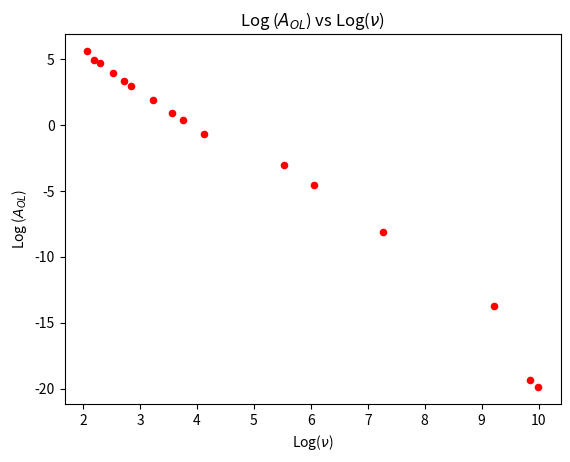
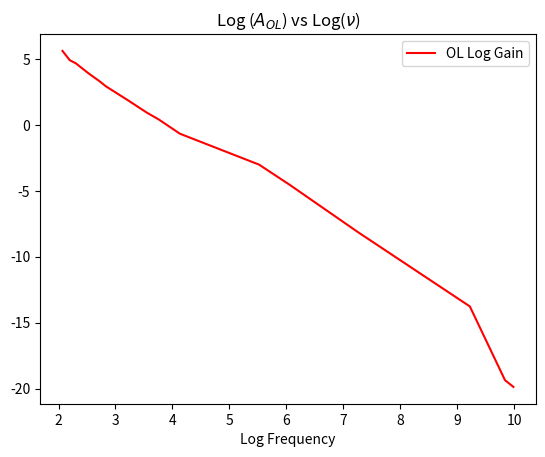
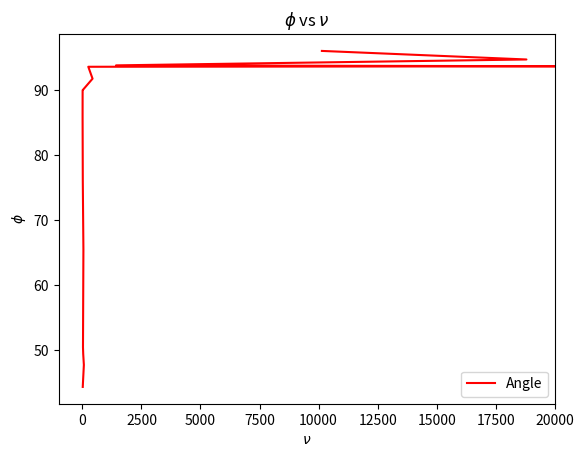
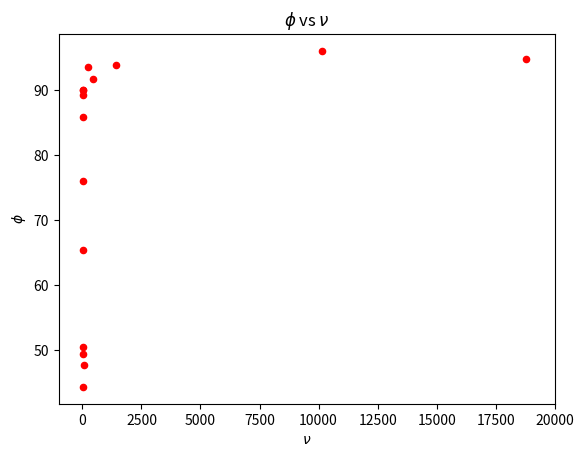
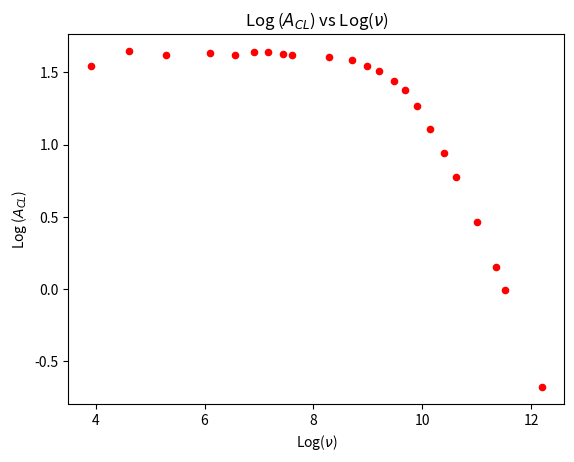
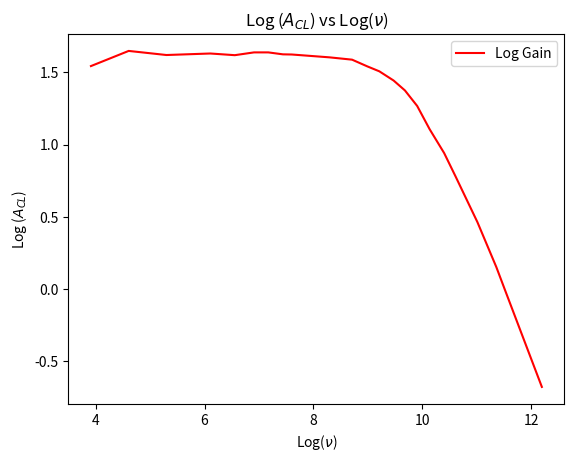
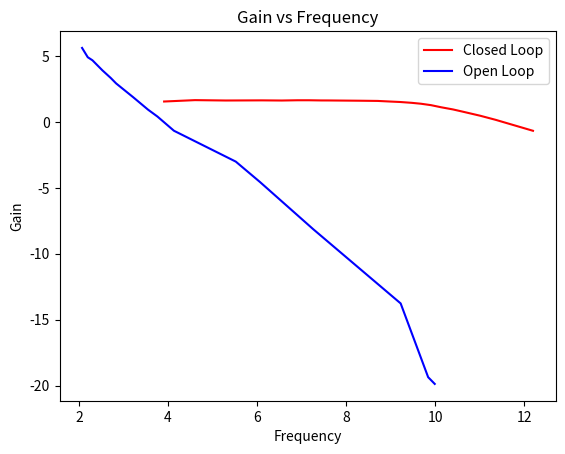
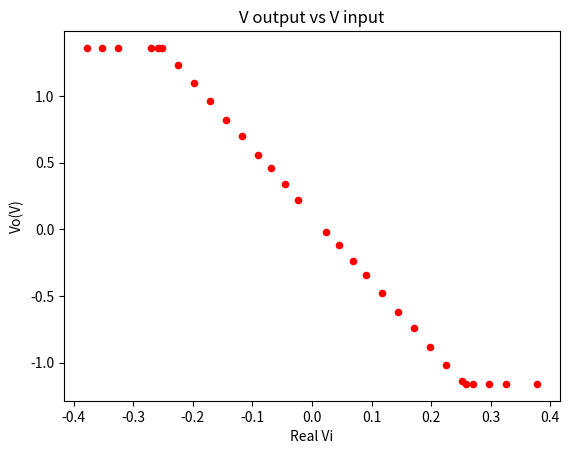
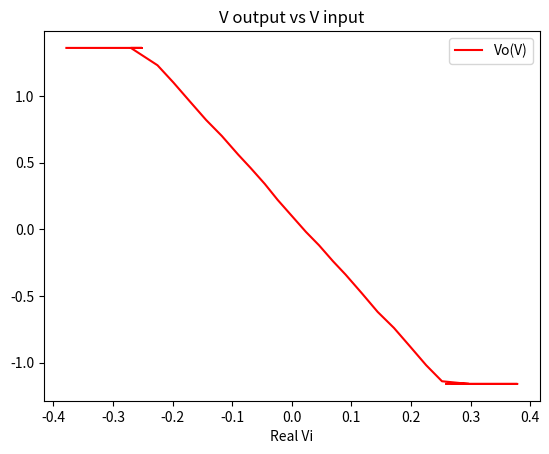

These charts were generated, in order, by the following Python code:
#!/usr/bin/env python
# coding: utf-8

# In[5]:


# THESE LIBRARIES ARE NECESSARY FOR THINGS TO RUN
import pandas as pd
import math
import numpy as np
import matplotlib.pyplot as plt
from matplotlib.pyplot import *
from scipy.optimize import curve_fit


from scipy import stats

#%%%%%%%%%%%%%%%%%%%%%%%%%%%%%%%%%%%%%%%%%%%%%%%%%%%%%%%%%%%%%%%%%%%%%%%%%%%%%%%%%%%%%%%%%%%%%%%%%%%%%%%%%%%%%%

# NEXT WE HAVE WHERE WE INPUT OUR DATA. USING THE FOLLOWING LINES TO INPUT DATA TAKEN
# DO NOT DELETE THESE LINES

# F = [250.0, 430.0, 1425.0, x 2337.0, x 4300.0, 10140.0, x 13300.0, 10, 7.92, 9, 12.5, 15.08, 17, 25, 34.9, 43, 62.3, 21800, 18800, 15100] # it is now in order

F = [250.0, 430.0, 1425.0, 10140.0, 10, 7.92, 9, 12.5, 15.08, 17, 25, 34.9, 43, 62.3, 21800, 18800, 15100]
print(len(F))

# Vi = [0.47, 0.45, 2.5, x 3.45, x 2.5, 2.8, x 2.16, 10.4, 10.35, 10.4, 10.4, 10.35, 10.4, 10.4, 10.4, 10.2, 10.2, 0.75, 0.75,  ] # it is now in order
# print(len(Vi))

# Vo = [12.9, 7.8, 13.2, x 11.9, x 4.8, 2.7, x 0.43, 1, 1.75, 1.12, 0.8, 0.65, 0.55, 0.415, 0.315, 0.28, 0.200, 0.75, 0.93,] # it is now in order
# print(len(Vo))
# PH = [0.0009599999999999999, 0.00057, 0.000168, x 0.000109, x 5.9999999999999995e-05, 2.3e-05, x 1.95e-05, 0.025, 0.033, 0.028, 0.020, 0.025, 0.017, 0.0144, 0.0104, 0.0074, 0.0059, 0.000011, 0.0000126, ]
# print(len(PH))
# R1 = [10000, 10000, 10000, x 10000, x 10000, 10000, x 10000, 10000000,10000000, 10000000,10000000, 10000000, 10000000, 10000000, 10000000, 10000000, 10000000, 11.1, 11.1, ]
# print(len(R1))
# R2 = [90.3, 90.3, 90.3, x 90.3, x 90.3, 90.3, x 90.3, 90.3, 99, 99, 99, 99, 99, 99, 99, 99, 99, 99, 99, ]
# print(len(R2))
# R3 = [98.5, 98.5, 98.5, x 98.5, x 98.5, 98.5, x 98.5, 98.5, 98.5, 98.5, 98.5, 98.5, 98.5, 98.5, 98.5, 98.5, 98.5, 98.5,  98.5, ]
# print(len(R3))

Vi = [0.47, 0.45, 2.5, 2.8, 10.4, 10.35, 10.4, 10.4, 10.35, 10.4, 10.4, 10.4, 10.2, 10.2, 0.75, 0.75,  ] # it is now in order
print(len(Vi))

Vo = [12.9, 7.8, 13.2, 2.7, 1, 1.75, 1.12, 0.8, 0.65, 0.55, 0.415, 0.315, 0.28, 0.200, 0.75, 0.93,] # it is now in order
print(len(Vo))

PH = [0.0009599999999999999, 0.00057, 0.000168, 2.3e-05, 0.025, 0.033, 0.028, 0.020, 0.025, 0.017, 0.0144, 0.0104, 0.0074, 0.0059, 0.000011, 0.0000126, ]

print(len(PH))

R1 = [10000, 10000, 10000,10000, 10000000,10000000, 10000000,10000000, 10000000, 10000000, 10000000, 10000000, 10000000, 10000000, 11.1, 11.1, ]
print(len(R1))
R2 = [90.3, 90.3, 90.3,  90.3, 90.3, 99, 99, 99, 99, 99, 99, 99, 99, 99, 99, 99, ]
print(len(R2))
R3 = [98.5, 98.5, 98.5, 98.5, 98.5, 98.5, 98.5, 98.5, 98.5, 98.5, 98.5, 98.5, 98.5, 98.5, 98.5,  98.5, ]
print(len(R3))
# how did we calculate the phase shift from the difference in time?

#%%%%%%%%%%%%%%%%%%%%%%%%%%%%%%%%%%%%%%%%%%%%%%%%%%%%%%%%%%%%%%%%%%%%%%%%%%%%%%%%%%%%%%%%%%%%%%%%%%%%%%%%%%%%%%


#--------------------------------------------------------------------------------------------------------------
#--------------------------------------------------------------------------------------------------------------
#--------------------------------------------------------------------------------------------------------------


#%%%%%%%%%%%%%%%%%%%%%%%%%%%%%%%%%%%%%%%%%%%%%%%%%%%%%%%%%%%%%%%%%%%%%%%%%%%%%%%%%%%%%%%%%%%%%%%%%%%%%%%%%%%%%%

# NOW WE MAKE A DATAFRAME WHICH IS EXACTLY WHAT IT SOUNDS LIKE. A FRAME OF DATA.
# DO NOT DELETE THESE LINES

df = pd.DataFrame(list(zip(F, Vi, Vo, PH, R1, R2, R3)), columns =['frequency(Hz)', 'Vi(V)', 'Vo(V)', 'Phase(s)', 'Resistance1', 'Resistance2', 'Resistance3' ]) #df IS THE NAME OF OUR DATAFRAME
# we have now named the columns so if we want to call on them this is what they are called now
# print(df) # TEST PRINT TO SEE THE DATAFRAME. NOTICE HOW IT IS A FRAME OF DATA\
# this prints out measurements that we had collected, our initial dataframe(df); frequencty, input voltage, output voltage, and phase shift

df['Total Resistance']= np.divide(df['Resistance2'], (np.add(df['Resistance1'], df['Resistance2'])))
print(" ")
# print(df) #NOTICE NOW HOW THE DATAFRAME HAS A LOG_FREAK COLUMN WHEN WE PRINT IT OUT

df['Real Vi']= np.multiply(df['Vi(V)'], df['Total Resistance'])
print(" ")

df['Gain']= np.divide(df['Vo(V)'], df['Real Vi'])
print(" ")

df['Open Loop Gain']= np.divide(df['Gain'], df['frequency(Hz)'])

#%%%%%%%%%%%%%%%%%%%%%%%%%%%%%%%%%%%%%%%%%%%%%%%%%%%%%%%%%%%%%%%%%%%%%%%%%%%%%%%%%%%%%%%%%%%%%%%%%%%%%%%%%%%%%%



#--------------------------------------------------------------------------------------------------------------
#--------------------------------------------------------------------------------------------------------------
#--------------------------------------------------------------------------------------------------------------

#%%%%%%%%%%%%%%%%%%%%%%%%%%%%%%%%%%%%%%%%%%%%%%%%%%%%%%%%%%%%%%%%%%%%%%%%%%%%%%%%%%%%%%%%%%%%%%%%%%%%%%%%%%%%%%


# # NOW LET US CALCULATE GAIN. RECALL GAIN = Vo/Vi.
# # WE CAN USE NUMPY TO DO THIS QUICKLY AS HELL. WE CAN ACCESS A WHOLE COLUMN BY CALLING df["Column Name"]
# GAIN = np.divide(df['Vo(V)'], df['Vi(V)'])# USING np.divide(array1, array2) we can divide every element
# df['Gain']= GAIN # WE CAN NOW ADD A NEW COLUMN TO OUR DATAFRAME JUST BY SAYING df["Whatever Name you want"]= some_array[]
# # print(" ")

# print(df) #NOTICE NOW HOW THE DATAFRAME HAS A LOG GAIN COLUMN WHEN WE PRINT IT OUT
# we have now included the column Gain to the df


#%%%%%%%%%%%%%%%%%%%%%%%%%%%%%%%%%%%%%%%%%%%%%%%%%%%%%%%%%%%%%%%%%%%%%%%%%%%%%%%%%%%%%%%%%%%%%%%%%%%%%%%%%%%%%%


#--------------------------------------------------------------------------------------------------------------
#--------------------------------------------------------------------------------------------------------------
#--------------------------------------------------------------------------------------------------------------

#%%%%%%%%%%%%%%%%%%%%%%%%%%%%%%%%%%%%%%%%%%%%%%%%%%%%%%%%%%%%%%%%%%%%%%%%%%%%%%%%%%%%%%%%%%%%%%%%%%%%%%%%%%%%%%
# NOW LET US CALCULATE log(GAIN) = LOG(GAIN/FREQUENCY) <-------- SAW THIS ON THE BOARD SO I DONT KNOW IF IT IS RIGHT
# ok so this is the gain of the system but since the open loop op amp is very frequency dependent then to take out the frequency dependency we divide it by the frequency and we should get a gain that is only from the Vo/Vi

# AGAIN, WE CAN USE NUMPY TO DO THIS QUICKLY AS HELL. WE CAN ACCESS A WHOLE COLUMN BY CALLING df["Column Name"]

print('open loop ')

df['Log Gain']= np.log(np.divide(df['Gain'], df['frequency(Hz)']))
# print(" ")

df['OL Log Gain']= np.log(np.divide(df['Open Loop Gain'], df['frequency(Hz)']))
# print(" ")


# ok so i first converted frequency into time, so that way i know the time it takes for the whole wavelength to pass
df['1/f']= np.divide(1,df['frequency(Hz)'])

# i then only wanted half the time because peak to peak should only account for half of the wavelength if it has not been shifted and only inverted
df['half (1/f)']= np.divide(df['1/f'],2)

# i then know that the original shift should be half (1/f) therefore, i substract the phase shift that we did get from the original and i get the time difference from peak to upside down peak haha
df['time shift']= np.subtract(df['half (1/f)'],df['Phase(s)'])

df['Angle']= np.multiply(df['time shift'], (np.multiply(df['frequency(Hz)'],360)))



# NOW LET US CALCULATE log(FREQUENCY) <-------- SAW THIS ON THE BOARD SO I DONT KNOW IF IT IS RIGHT
# AGAIN, WE CAN USE NUMPY TO DO THIS QUICKLY AS HELL. WE CAN ACCESS A WHOLE COLUMN BY CALLING df["Column Name"]
df['Log Frequency']= np.log(df['frequency(Hz)'])
# print(" ")
# print(df) #NOTICE NOW HOW THE DATAFRAME HAS A LOG_FREAK COLUMN WHEN WE PRINT IT OUT


# SORTED THE VALUES BECAUSE IT MAKES MORE SENSE
# by sort we mean were ordering the frequencies from lowest to longest
df = df.sort_values(['frequency(Hz)'])
print(df)
df2 = df # df2 is the open loop

# PLOTTING IS ALSO WAY EASIER, ALL YOU GOTTA DO IS SET X AXIS TO A COLUMN NAME, AND Y TO COLUMN NAME AND THEN BAM. DONE
ax = df.plot(kind='scatter',x='Log Frequency',y='OL Log Gain',color='red')
plt.title('Log ($A_{OL}$) vs Log($\\nu$)')
ax.set_xlabel("Log($\\nu$)")
ax.set_ylabel("Log ($A_{OL}$)")
plt.show()
plt.clf()

# FOR kind = '' you can pick whether you want a line plot or a scatter plot as seen below
df.plot(kind='line',x='Log Frequency',y='OL Log Gain',color='red')
plt.title('Log ($A_{OL}$) vs Log($\\nu$)')
ax.set_xlabel("Log($\\nu$)")
ax.set_ylabel("Log ($A_{OL}$)")
plt.show()
plt.clf()


# add this to your script for phi vs nu

df = df.sort_values(['Angle'])
print(df)



# FOR kind = '' you can pick whether you want a line plot or a scatter plot as seen below
ax = df.plot(kind='line',x='frequency(Hz)',y='Angle',color='red')
ax.set_xlim([-1000,20000])

plt.title('$\phi$ vs $\\nu$')

ax.set_xlabel("$\\nu$")
ax.set_ylabel("$\phi$")

plt.show()
plt.clf()

# FOR kind = '' you can pick whether you want a line plot or a scatter plot as seen below
ax = df.plot(kind='scatter',x='frequency(Hz)',y='Angle',color='red')
ax.set_xlim([-1000,20000])

plt.title('$\phi$ vs $\\nu$')

ax.set_xlabel("$\\nu$")
ax.set_ylabel("$\phi$")


plt.show()
plt.clf()


# In[ ]:





# In[ ]:





# In[4]:


# THESE LIBRARIES ARE NECESSARY FOR THINGS TO RUN
import pandas as pd
import math
import numpy as np
import matplotlib.pyplot as plt
from matplotlib.pyplot import *
from scipy.optimize import curve_fit


from scipy import stats

#%%%%%%%%%%%%%%%%%%%%%%%%%%%%%%%%%%%%%%%%%%%%%%%%%%%%%%%%%%%%%%%%%%%%%%%%%%%%%%%%%%%%%%%%%%%%%%%%%%%%%%%%%%%%%%

# NEXT WE HAVE WHERE WE INPUT OUR DATA. USING THE FOLLOWING LINES TO INPUT DATA T/AKEN
# DO NOT DELETE THESE LINES



F = [50, 100, 200, 448, 703, 1000, 1300, 1700, 2000, 4000, 6060, 8000, 10000, 13000, 16000, 20040, 25200, 32890, 40600, 60600, 85800, 100600,  198000, ] # it is now in order
print(len(F))

Vi = [1.16, 1.1, 1.05, 1.02, 1.02, 1.02, 1.02, 1.02, 1.015, 1.015, 1.015, 1.02, 1.02, 1.02, 1.02, 1.02, 1.02, 1.015, 1.01, 1.01, 1.01, 1.01, 0.97, ] # it is now in order
print(len(Vi))


Vo = [0.515 , 0.545, 0.505, 0.496, 0.49, 0.5, 0.5, 0.493, 0.490, 0.480, 0.472, 0.452, 0.436, 0.408, 0.380, 0.340, 0.288, 0.242, 0.204, 0.148, 0.108, 0.092, 0.045] # it is now in order
print(len(Vo))


# could the 10,000 actually be 1,000? we will see. no lol
R1 = [1000, 1000, 1000, 1000, 1000, 1000, 1000, 1000, 1000, 1000, 1000, 1000, 1000, 1000, 1000, 1000, 1000, 1000, 1000, 1000, 1000, 1000, 1000, ]
print(len(R1))

R2 = [99, 99, 99, 99, 99, 99, 99, 99, 99, 99, 99, 99, 99, 99, 99, 99, 99, 99, 99, 99, 99, 99, 99, ]
print(len(R2))

R3 = [98.5, 98.5, 98.5, 98.5, 98.5, 98.5, 98.5, 98.5, 98.5, 98.5, 98.5, 98.5, 98.5, 98.5, 98.5, 98.5, 98.5, 98.5, 98.5, 98.5, 98.5, 98.5, 98.5, ]
print(len(R3))

Ra = [10000, 10000, 10000, 10000, 10000, 10000, 10000, 10000, 10000, 10000, 10000, 10000, 10000, 10000, 10000, 10000, 10000, 10000, 10000, 10000, 10000, 10000, 10000, ]
print(len(Ra))

Rb= [90.3, 90.3, 90.3, 90.3, 90.3, 90.3, 90.3, 90.3, 90.3, 90.3, 90.3, 90.3, 90.3, 90.3, 90.3, 90.3, 90.3, 90.3, 90.3, 90.3, 90.3, 90.3, 90.3]
print(len(Rb))
#%%%%%%%%%%%%%%%%%%%%%%%%%%%%%%%%%%%%%%%%%%%%%%%%%%%%%%%%%%%%%%%%%%%%%%%%%%%%%%%%%%%%%%%%%%%%%%%%%%%%%%%%%%%%%%


#--------------------------------------------------------------------------------------------------------------
#--------------------------------------------------------------------------------------------------------------
#--------------------------------------------------------------------------------------------------------------


#%%%%%%%%%%%%%%%%%%%%%%%%%%%%%%%%%%%%%%%%%%%%%%%%%%%%%%%%%%%%%%%%%%%%%%%%%%%%%%%%%%%%%%%%%%%%%%%%%%%%%%%%%%%%%%

# NOW WE MAKE A DATAFRAME WHICH IS EXACTLY WHAT IT SOUNDS LIKE. A FRAME OF DATA.
# DO NOT DELETE THESE LINES

df = pd.DataFrame(list(zip(F, Vi, Vo, R1, R2, R3, Ra, Rb)), columns =['frequency(Hz)', 'Vi(V)', 'Vo(V)', 'Resistance1', 'Resistance2', 'Resistance3', 'ResistanceA', 'ResistanceB' ]) #df IS THE NAME OF OUR DATAFRAME
# we have now named the columns so if we want to call on them this is what they are called now
# print(df) # TEST PRINT TO SEE THE DATAFRAME. NOTICE HOW IT IS A FRAME OF DATA\
# this prints out measurements that we had collected, our initial dataframe(df); frequencty, input voltage, output voltage, and phase shift

df['Total Resistance']= np.divide(df['Resistance2'], (np.add(df['Resistance1'], df['Resistance2'])))
print(" ")
# print(df) #NOTICE NOW HOW THE DATAFRAME HAS A LOG_FREAK COLUMN WHEN WE PRINT IT OUT

df['Real Vi']= np.multiply(df['Vi(V)'], df['Total Resistance'])
print(" ")

df['A']= np.divide(df['Vo(V)'], df['Real Vi'])
print(" ")

df['Aol']= np.divide(df['A'],df['frequency(Hz)'])
print(" ")

df['RA/RB']= np.divide(df['ResistanceA'], df['ResistanceB'])
print(" ")

# df['Gain']= np.divide(df['RA/RB'], np.add(1, np.divide(np.add(1, (df['RA/RB'])),df['Aol']) ))
# print(" ")

df['Gain']= np.divide(df['RA/RB'], np.add(1, np.divide(np.add(1, (df['RA/RB'])),df['A']) ))
print(" ")




#%%%%%%%%%%%%%%%%%%%%%%%%%%%%%%%%%%%%%%%%%%%%%%%%%%%%%%%%%%%%%%%%%%%%%%%%%%%%%%%%%%%%%%%%%%%%%%%%%%%%%%%%%%%%%%



#--------------------------------------------------------------------------------------------------------------
#--------------------------------------------------------------------------------------------------------------
#--------------------------------------------------------------------------------------------------------------

#%%%%%%%%%%%%%%%%%%%%%%%%%%%%%%%%%%%%%%%%%%%%%%%%%%%%%%%%%%%%%%%%%%%%%%%%%%%%%%%%%%%%%%%%%%%%%%%%%%%%%%%%%%%%%%


# # NOW LET US CALCULATE GAIN. RECALL GAIN = Vo/Vi.
# # WE CAN USE NUMPY TO DO THIS QUICKLY AS HELL. WE CAN ACCESS A WHOLE COLUMN BY CALLING df["Column Name"]
# GAIN = np.divide(df['Vo(V)'], df['Vi(V)'])# USING np.divide(array1, array2) we can divide every element
# df['Gain']= GAIN # WE CAN NOW ADD A NEW COLUMN TO OUR DATAFRAME JUST BY SAYING df["Whatever Name you want"]= some_array[]
# # print(" ")

# print(df) #NOTICE NOW HOW THE DATAFRAME HAS A LOG GAIN COLUMN WHEN WE PRINT IT OUT
# we have now included the column Gain to the df


#%%%%%%%%%%%%%%%%%%%%%%%%%%%%%%%%%%%%%%%%%%%%%%%%%%%%%%%%%%%%%%%%%%%%%%%%%%%%%%%%%%%%%%%%%%%%%%%%%%%%%%%%%%%%%%


#--------------------------------------------------------------------------------------------------------------
#--------------------------------------------------------------------------------------------------------------
#--------------------------------------------------------------------------------------------------------------

#%%%%%%%%%%%%%%%%%%%%%%%%%%%%%%%%%%%%%%%%%%%%%%%%%%%%%%%%%%%%%%%%%%%%%%%%%%%%%%%%%%%%%%%%%%%%%%%%%%%%%%%%%%%%%%
# NOW LET US CALCULATE log(GAIN) = LOG(GAIN/FREQUENCY) <-------- SAW THIS ON THE BOARD SO I DONT KNOW IF IT IS RIGHT


# AGAIN, WE CAN USE NUMPY TO DO THIS QUICKLY AS HELL. WE CAN ACCESS A WHOLE COLUMN BY CALLING df["Column Name"]
df['Log Gain']= np.log(df['Gain'])


# NOW LET US CALCULATE log(FREQUENCY) <-------- SAW THIS ON THE BOARD SO I DONT KNOW IF IT IS RIGHT
# AGAIN, WE CAN USE NUMPY TO DO THIS QUICKLY AS HELL. WE CAN ACCESS A WHOLE COLUMN BY CALLING df["Column Name"]
df['Log Frequency']= np.log(df['frequency(Hz)'])


# SORTED THE VALUES BECAUSE IT MAKES MORE SENSE
# by sort we mean were ordering the frequencies from lowest to longest
df = df.sort_values(['frequency(Hz)'])
print(df)

# PLOTTING IS ALSO WAY EASIER, ALL YOU GOTTA DO IS SET X AXIS TO A COLUMN NAME, AND Y TO COLUMN NAME AND THEN BAM. DONE
ax = df.plot(kind='scatter',x='Log Frequency',y='Log Gain',color='red')


plt.title('Log ($A_{CL}$) vs Log($\\nu$)')
ax.set_xlabel("Log($\\nu$)")
ax.set_ylabel("Log ($A_{CL}$)")

plt.show()
plt.clf()






# FOR kind = '' you can pick whether you want a line plot or a scatter plot as seen below
ax = df.plot(kind='line',x='Log Frequency',y='Log Gain',color='red')

plt.title('Log ($A_{CL}$) vs Log($\\nu$)')
ax.set_xlabel("Log($\\nu$)")
ax.set_ylabel("Log ($A_{CL}$)")

plt.show()
plt.clf()





ax = df.plot(kind='line',x='Log Frequency',y='Log Gain',color='red')
df2.plot(ax=ax,kind='line',x='Log Frequency',y='OL Log Gain',color='blue')

plt.title('Gain vs Frequency')
ax.set_xlabel("Frequency")
ax.set_ylabel("Gain")
ax.legend(["Closed Loop","Open Loop" ])
plt.show()
plt.clf()




print("Closed Loop")


# In[ ]:





# In[ ]:





# In[3]:


# THESE LIBRARIES ARE NECESSARY FOR THINGS TO RUN
import pandas as pd
import math
import numpy as np
import matplotlib.pyplot as plt
from matplotlib.pyplot import *
from scipy.optimize import curve_fit


from scipy import stats

#%%%%%%%%%%%%%%%%%%%%%%%%%%%%%%%%%%%%%%%%%%%%%%%%%%%%%%%%%%%%%%%%%%%%%%%%%%%%%%%%%%%%%%%%%%%%%%%%%%%%%%%%%%%%%%

# NEXT WE HAVE WHERE WE INPUT OUR DATA. USING THE FOLLOWING LINES TO INPUT DATA TAKEN
# DO NOT DELETE THESE LINES

# Printing input voltages
Vi = [2.873, 2.797, 2.503, 2.204, 1.902, 1.599, 1.304, 1.001, 0.767, 0.506, 0.263, -2.205, -0.264, -0.504, -0.769, -1.0, -1.305, -1.598, -1.903, -2.503, -2.795, -2.87, -2.999, 2.997, 3.298, 3.608, -3.607, -3.918, -4.20, 4.20]

print(len(Vi))


# Printing output voltages
Vo = [-1.16, -1.14, -1.02, -0.88, -0.74, -0.62, -0.48, -0.34, -0.24, -0.12, -0.02, 01.10, 0.22, 0.34, 0.46, 0.56, 0.7, 0.82, 0.96, 1.23, 1.36, 1.36, 1.36, -1.16, -1.16, -1.16, 1.36, 1.36, 1.36, -1.16]

print(len(Vo))


R1 = [ 1000, 1000, 1000, 1000, 1000, 1000, 1000, 1000, 1000, 1000, 1000, 1000, 1000, 1000, 1000, 1000, 1000, 1000, 1000, 1000, 1000, 1000, 1000, 1000, 1000, 1000, 1000, 1000, 1000, 1000]
print(len(R1))

R2 = [ 99, 99, 99, 99, 99, 99, 99, 99, 99, 99, 99, 99, 99, 99, 99, 99, 99, 99, 99, 99, 99, 99, 99, 99, 99, 99, 99, 99, 99, 99]
print(len(R2))

R3 = [  98.5, 98.5, 98.5, 98.5, 98.5, 98.5, 98.5, 98.5, 98.5, 98.5, 98.5, 98.5, 98.5, 98.5, 98.5, 98.5, 98.5, 98.5, 98.5, 98.5, 98.5, 98.5, 98.5, 98.5, 98.5, 98.5, 98.5, 98.5, 98.5, 98.5]
print(len(R3))
#%%%%%%%%%%%%%%%%%%%%%%%%%%%%%%%%%%%%%%%%%%%%%%%%%%%%%%%%%%%%%%%%%%%%%%%%%%%%%%%%%%%%%%%%%%%%%%%%%%%%%%%%%%%%%%


#--------------------------------------------------------------------------------------------------------------
#--------------------------------------------------------------------------------------------------------------
#--------------------------------------------------------------------------------------------------------------


#%%%%%%%%%%%%%%%%%%%%%%%%%%%%%%%%%%%%%%%%%%%%%%%%%%%%%%%%%%%%%%%%%%%%%%%%%%%%%%%%%%%%%%%%%%%%%%%%%%%%%%%%%%%%%%

# NOW WE MAKE A DATAFRAME WHICH IS EXACTLY WHAT IT SOUNDS LIKE. A FRAME OF DATA.
# DO NOT DELETE THESE LINES

df = pd.DataFrame(list(zip( Vi, Vo, R1, R2, R3)), columns =['Vi(V)', 'Vo(V)', 'Resistance1', 'Resistance2', 'Resistance3' ]) #df IS THE NAME OF OUR DATAFRAME
# we have now named the columns so if we want to call on them this is what they are called now
# print(df) # TEST PRINT TO SEE THE DATAFRAME. NOTICE HOW IT IS A FRAME OF DATA\
# this prints out measurements that we had collected, our initial dataframe(df); frequencty, input voltage, output voltage, and phase shift

df['Total Resistance']= np.divide(df['Resistance2'], (np.add(df['Resistance1'], df['Resistance2'])))
print(" ")
# print(df) #NOTICE NOW HOW THE DATAFRAME HAS A LOG_FREAK COLUMN WHEN WE PRINT IT OUT

df['Real Vi']= np.multiply(df['Vi(V)'], df['Total Resistance'])
print(" ")

df['Gain']= np.divide(df['Vo(V)'], df['Real Vi'])
print(" ")


#%%%%%%%%%%%%%%%%%%%%%%%%%%%%%%%%%%%%%%%%%%%%%%%%%%%%%%%%%%%%%%%%%%%%%%%%%%%%%%%%%%%%%%%%%%%%%%%%%%%%%%%%%%%%%%



#--------------------------------------------------------------------------------------------------------------
#--------------------------------------------------------------------------------------------------------------
#--------------------------------------------------------------------------------------------------------------

#%%%%%%%%%%%%%%%%%%%%%%%%%%%%%%%%%%%%%%%%%%%%%%%%%%%%%%%%%%%%%%%%%%%%%%%%%%%%%%%%%%%%%%%%%%%%%%%%%%%%%%%%%%%%%%


# # NOW LET US CALCULATE GAIN. RECALL GAIN = Vo/Vi.
# # WE CAN USE NUMPY TO DO THIS QUICKLY AS HELL. WE CAN ACCESS A WHOLE COLUMN BY CALLING df["Column Name"]
# GAIN = np.divide(df['Vo(V)'], df['Vi(V)'])# USING np.divide(array1, array2) we can divide every element
# df['Gain']= GAIN # WE CAN NOW ADD A NEW COLUMN TO OUR DATAFRAME JUST BY SAYING df["Whatever Name you want"]= some_array[]
# # print(" ")

# print(df) #NOTICE NOW HOW THE DATAFRAME HAS A LOG GAIN COLUMN WHEN WE PRINT IT OUT
# we have now included the column Gain to the df


#%%%%%%%%%%%%%%%%%%%%%%%%%%%%%%%%%%%%%%%%%%%%%%%%%%%%%%%%%%%%%%%%%%%%%%%%%%%%%%%%%%%%%%%%%%%%%%%%%%%%%%%%%%%%%%


#--------------------------------------------------------------------------------------------------------------
#--------------------------------------------------------------------------------------------------------------
#--------------------------------------------------------------------------------------------------------------

#%%%%%%%%%%%%%%%%%%%%%%%%%%%%%%%%%%%%%%%%%%%%%%%%%%%%%%%%%%%%%%%%%%%%%%%%%%%%%%%%%%%%%%%%%%%%%%%%%%%%%%%%%%%%%%

# AGAIN, WE CAN USE NUMPY TO DO THIS QUICKLY AS HELL. WE CAN ACCESS A WHOLE COLUMN BY CALLING df["Column Name"]
# df['Log Gain']= np.log(df['Gain'])
# print(" ")




# SORTED THE VALUES BECAUSE IT MAKES MORE SENSE
df = df.sort_values(['Vo(V)'])
print(df)



# PLOTTING IS ALSO WAY EASIER, ALL YOU GOTTA DO IS SET X AXIS TO A COLUMN NAME, AND Y TO COLUMN NAME AND THEN BAM. DONE
df.plot(kind='scatter',x='Real Vi',y='Vo(V)',color='red')
plt.title('V output vs V input')
plt.show()
plt.clf()

# FOR kind = '' you can pick whether you want a line plot or a scatter plot as seen below
df.plot(kind='line',x='Real Vi',y='Vo(V)',color='red')
plt.title('V output vs V input')
plt.show()
plt.clf()

print("Closed loop D.C.")
